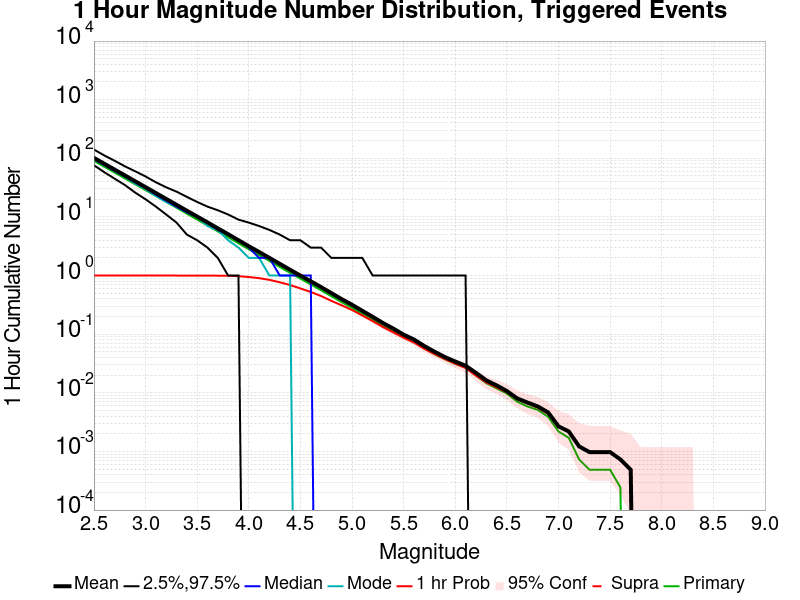

Source data for this figure (header and first rows):
Mag, Mean, 2.5 %ile, 97.5 %ile, Median, Mode, 1 hr Probability, 1 hr Supra-Seis Prob, Primary Aftershocks Mean
2.5, 101.7, 76.0, 141.0, 97.0, 100.0, 1.0, 0.0, 90.47
2.6, 80.84, 58.0, 112.0, 77.0, 77.0, 1.0, 0.0, 71.92
2.7, 64.26, 45.0, 91.0, 61.0, 62.0, 1.0, 0.0, 57.14
2.8, 51.1, 35.0, 73.0, 49.0, 49.0, 1.0, 0.0, 45.41
2.9, 40.58, 26.0, 60.0, 39.0, 37.0, 1.0, 0.0, 36.05
3.0, 32.24, 20.0, 49.0, 31.0, 30.0, 1.0, 0.0, 28.65
3.1, 25.58, 15.0, 39.0, 24.0, 23.0, 1.0, 0.0, 22.74
3.2, 20.27, 11.0, 32.0, 19.0, 18.0, 1.0, 0.0, 18.04
3.3, 16.13, 8.0, 27.0, 15.0, 15.0, 1.0, 0.0, 14.34
3.4, 12.77, 5.0, 22.0, 12.0, 12.0, 0.9998, 0.0, 11.36
3.5, 10.15, 4.0, 18.0, 10.0, 10.0, 0.9995, 0.0, 9.02
3.6, 8.071, 3.0, 15.0, 8.0, 7.0, 0.9988, 0.0, 7.167
3.7, 6.39, 2.0, 13.0, 6.0, 6.0, 0.9949, 0.0, 5.667
3.8, 5.08, 1.0, 11.0, 5.0, 4.0, 0.991, 0.0, 4.5
3.9, 4.009, 1.0, 9.0, 4.0, 3.0, 0.9766, 0.0, 3.554
4.0, 3.168, 0.0, 8.0, 3.0, 2.0, 0.9452, 0.0, 2.803
4.1, 2.521, 0.0, 7.0, 2.0, 2.0, 0.9028, 0.0, 2.23
4.2, 2.002, 0.0, 6.0, 2.0, 1.0, 0.8441, 0.0, 1.776
4.3, 1.584, 0.0, 5.0, 1.0, 1.0, 0.7679, 0.0, 1.4
4.4, 1.256, 0.0, 4.0, 1.0, 1.0, 0.6895, 0.0, 1.11
4.5, 0.9976, 0.0, 4.0, 1.0, 0.0, 0.603, 0.0, 0.8848
4.6, 0.7988, 0.0, 3.0, 1.0, 0.0, 0.5261, 0.0, 0.7065
4.7, 0.6364, 0.0, 3.0, 0.0, 0.0, 0.4474, 0.0, 0.5611
4.8, 0.5017, 0.0, 2.0, 0.0, 0.0, 0.3707, 0.0, 0.4435
4.9, 0.3965, 0.0, 2.0, 0.0, 0.0, 0.3105, 0.0, 0.3512
5.0, 0.3176, 0.0, 2.0, 0.0, 0.0, 0.2586, 0.0, 0.2815
5.1, 0.2504, 0.0, 2.0, 0.0, 0.0, 0.2085, 0.0, 0.2228
5.2, 0.1978, 0.0, 1.0, 0.0, 0.0, 0.1671, 0.0, 0.1758
5.3, 0.1549, 0.0, 1.0, 0.0, 0.0, 0.1322, 0.0, 0.1374
5.4, 0.1247, 0.0, 1.0, 0.0, 0.0, 0.1076, 0.0, 0.1111
5.5, 0.09815, 0.0, 1.0, 0.0, 0.0, 0.08695, 0.0, 0.08865
5.6, 0.0811, 0.0, 1.0, 0.0, 0.0, 0.07209, 0.0, 0.07355
5.7, 0.06283, 0.0, 1.0, 0.0, 0.0, 0.05675, 0.0, 0.05675
5.8, 0.05017, 0.0, 1.0, 0.0, 0.0, 0.04579, 0.0, 0.04554
5.9, 0.04067, 0.0, 1.0, 0.0, 0.0, 0.03775, 0.0, 0.03726
6.0, 0.0341, 0.0, 1.0, 0.0, 0.0, 0.03142, 0.0, 0.03117
6.1, 0.02898, 0.0, 1.0, 0.0, 0.0, 0.02655, 0.0, 0.02679
6.2, 0.02192, 0.0, 0.0, 0.0, 0.0, 0.01973, 0.0, 0.01973
6.3, 0.01632, 0.0, 0.0, 0.0, 0.0, 0.0151, 0.0, 0.01461
6.4, 0.0134, 0.0, 0.0, 0.0, 0.0, 0.01242, 0.0, 0.01193
6.5, 0.01072, 0.0, 0.0, 0.0, 0.0, 0.01023, 0.0, 0.009742
6.6, 0.008037, 0.0, 0.0, 0.0, 0.0, 0.007793, 0.0, 0.007063
6.7, 0.006819, 0.0, 0.0, 0.0, 0.0, 0.006576, 0.0, 0.005845
6.8, 0.005845, 0.0, 0.0, 0.0, 0.0, 0.005602, 0.0, 0.005114
6.9, 0.004627, 0.0, 0.0, 0.0, 0.0, 0.004384, 0.0, 0.003897
7.0, 0.002679, 0.0, 0.0, 0.0, 0.0, 0.002679, 0.0, 0.002192
7.1, 0.002192, 0.0, 0.0, 0.0, 0.0, 0.002192, 0.0, 0.001705
7.2, 0.001218, 0.0, 0.0, 0.0, 0.0, 0.001218, 0.0, 7.306381E-4
7.3, 9.7418413E-4, 0.0, 0.0, 0.0, 0.0, 9.7418413E-4, 0.0, 4.8709207E-4
7.4, 9.7418413E-4, 0.0, 0.0, 0.0, 0.0, 9.7418413E-4, 0.0, 4.8709207E-4
7.5, 9.7418413E-4, 0.0, 0.0, 0.0, 0.0, 9.7418413E-4, 0.0, 4.8709207E-4
7.6, 7.306381E-4, 0.0, 0.0, 0.0, 0.0, 7.306381E-4, 0.0, 2.4354603E-4
7.7, 4.8709207E-4, 0.0, 0.0, 0.0, 0.0, 4.8709207E-4, 0.0, 0.0
7.8, 0.0, 0.0, 0.0, 0.0, 0.0, 0.0, 0.0, 0.0
7.9, 0.0, 0.0, 0.0, 0.0, 0.0, 0.0, 0.0, 0.0
8.0, 0.0, 0.0, 0.0, 0.0, 0.0, 0.0, 0.0, 0.0
8.1, 0.0, 0.0, 0.0, 0.0, 0.0, 0.0, 0.0, 0.0
8.2, 0.0, 0.0, 0.0, 0.0, 0.0, 0.0, 0.0, 0.0
8.3, 0.0, 0.0, 0.0, 0.0, 0.0, 0.0, 0.0, 0.0
8.4, 0.0, 0.0, 0.0, 0.0, 0.0, 0.0, 0.0, 0.0
... 6 more rows
